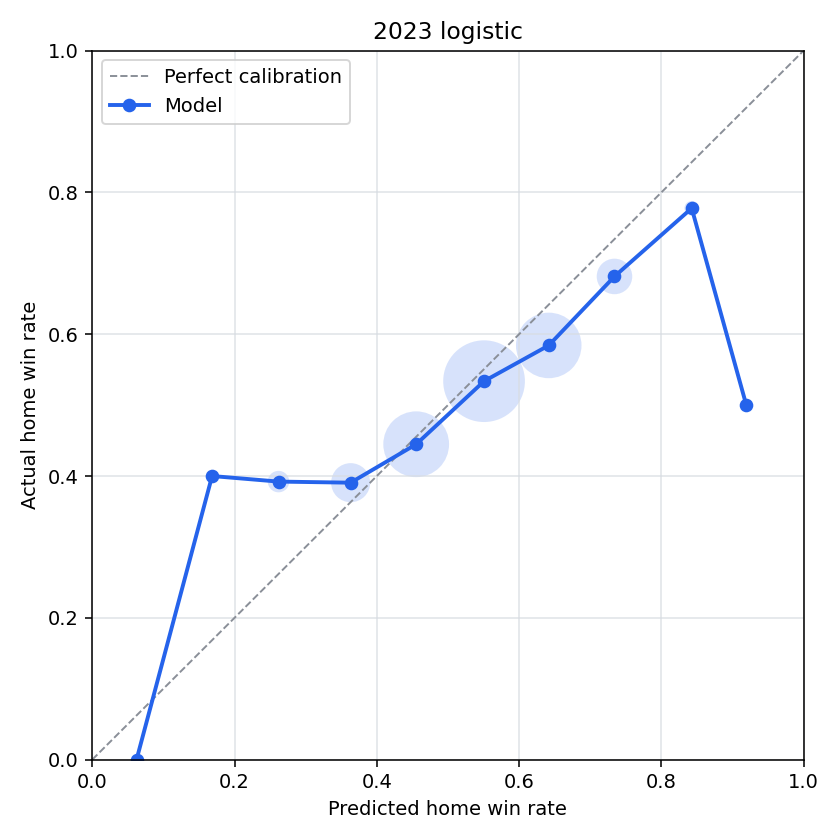

The file beside this chart, header and first rows:
bin, n_games, predicted_home_win_rate, actual_home_win_rate, calibration_error
(-0.001, 0.1], 1, 0.06226, 0.0, 0.06226
(0.1, 0.2], 10, 0.1685, 0.4, -0.2315
(0.2, 0.3], 51, 0.2618, 0.3922, -0.1303
(0.3, 0.4], 192, 0.3633, 0.3906, -0.02736
(0.4, 0.5], 562, 0.4554, 0.4448, 0.01056
(0.5, 0.6], 873, 0.5508, 0.5338, 0.01703
(0.6, 0.7], 558, 0.6417, 0.5842, 0.05751
(0.7, 0.8], 157, 0.7342, 0.6815, 0.05264
(0.8, 0.9], 18, 0.8427, 0.7778, 0.06496
(0.9, 1.0], 8, 0.9195, 0.5, 0.4195
